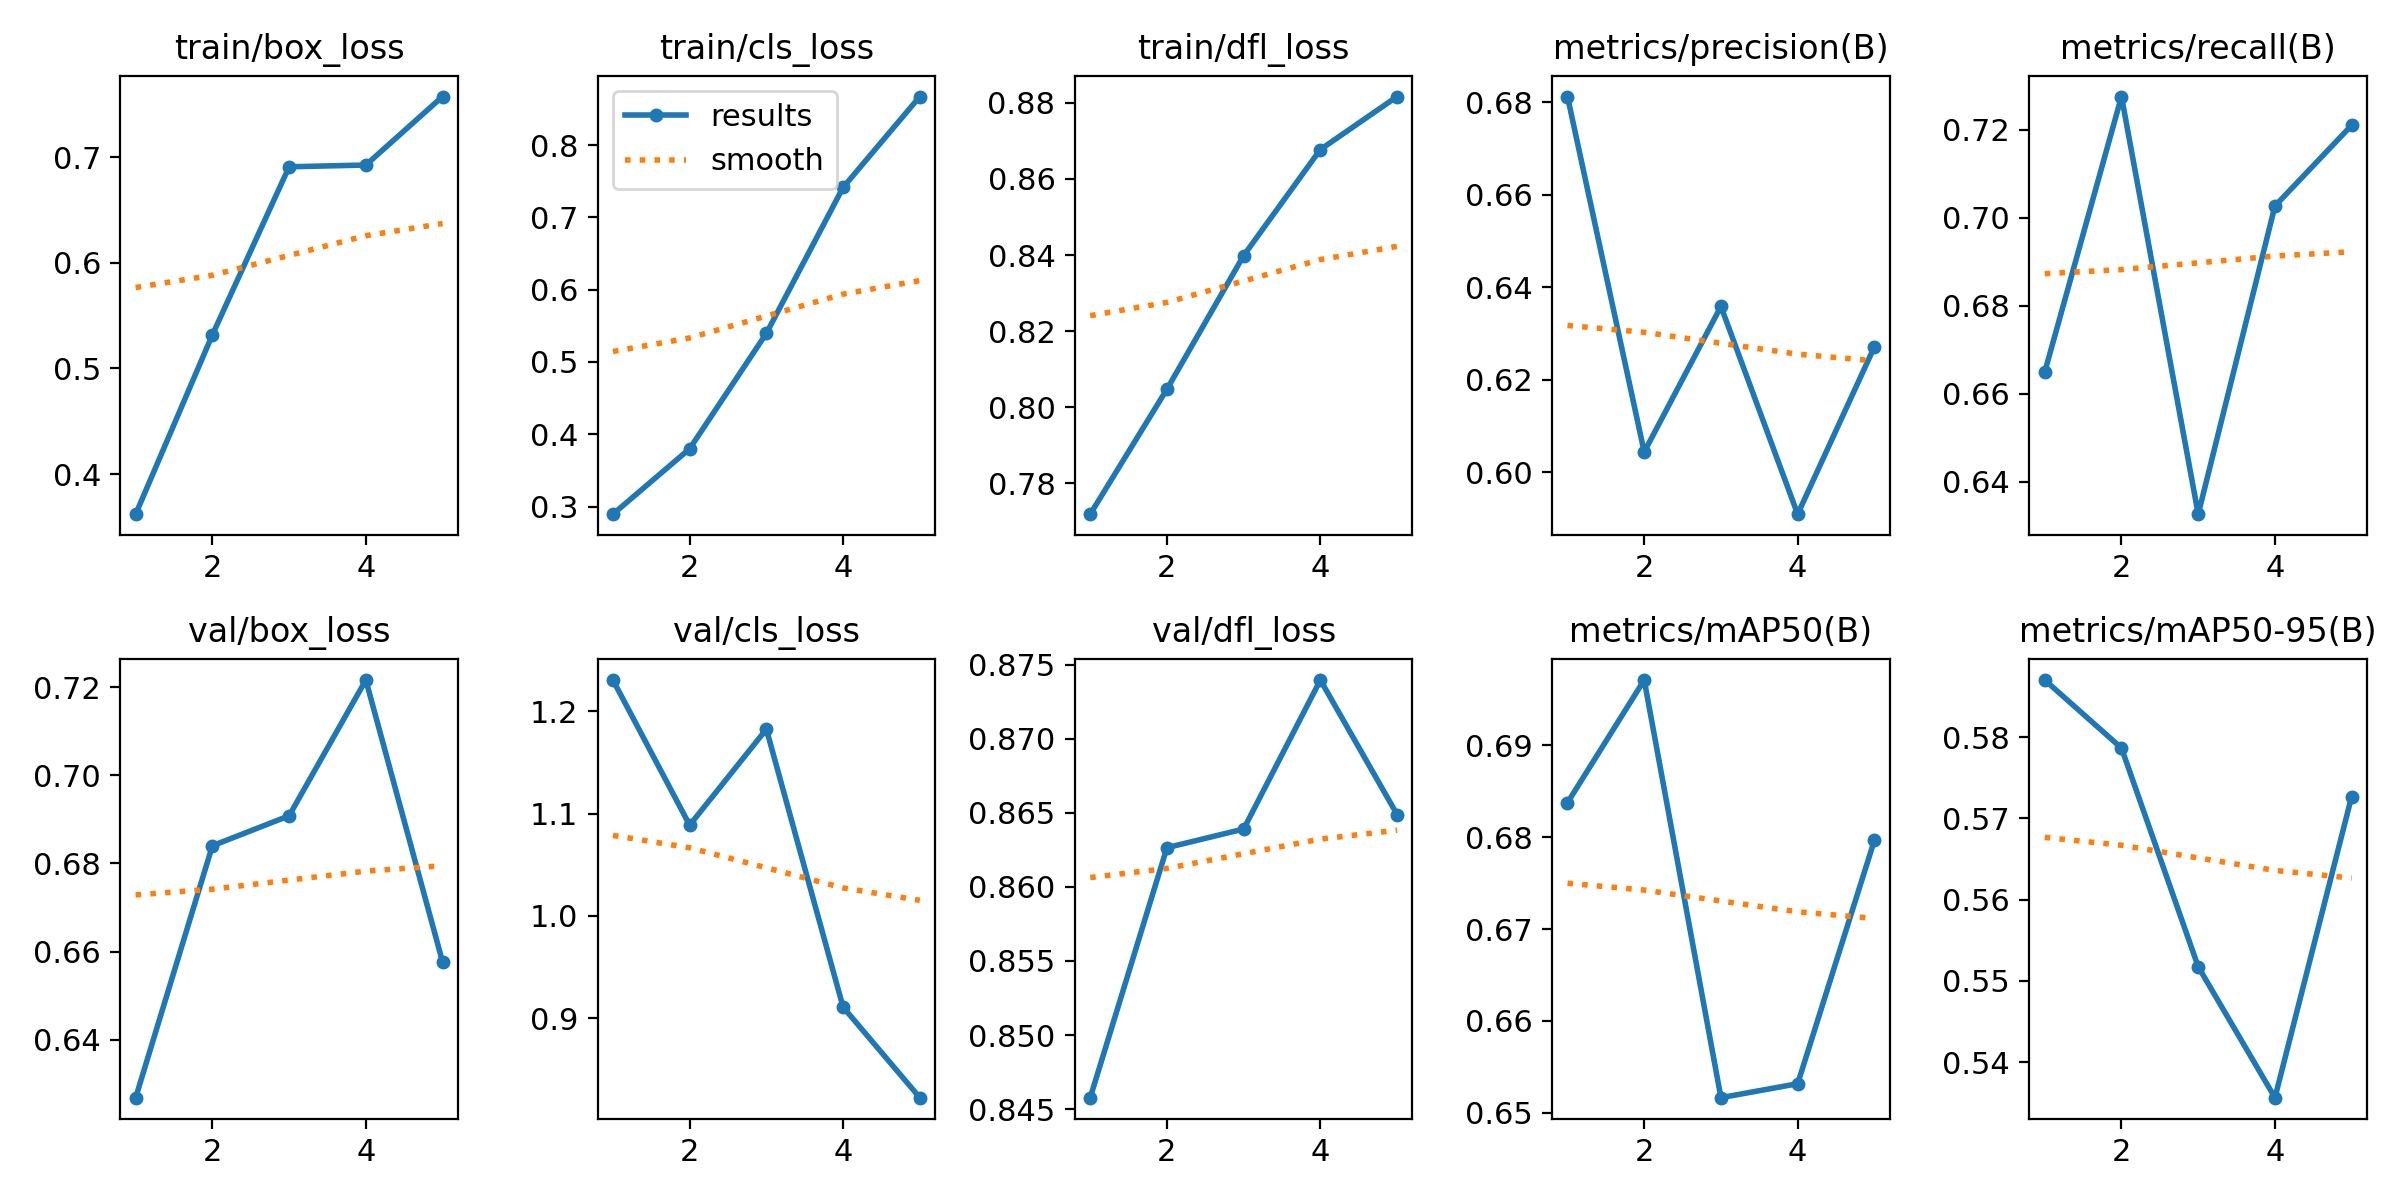

The data file committed next to this chart (first rows):
epoch, time, train/box_loss, train/cls_loss, train/dfl_loss, metrics/precision(B), metrics/recall(B), metrics/mAP50(B), metrics/mAP50-95(B), val/box_loss, val/cls_loss, val/dfl_loss, lr/pg0, lr/pg1, lr/pg2
1, 34.89, 0.362, 0.2894, 0.7719, 0.6813, 0.665, 0.6838, 0.587, 0.6269, 1.23, 0.8458, 0.0005536, 0.0005536, 0.0005536
2, 69.56, 0.5318, 0.3799, 0.8047, 0.6044, 0.7276, 0.6971, 0.5787, 0.684, 1.089, 0.8627, 0.0008897, 0.0008897, 0.0008897
3, 104.3, 0.6909, 0.5396, 0.8399, 0.6359, 0.6326, 0.6516, 0.5518, 0.6908, 1.182, 0.8639, 0.001006, 0.001006, 0.001006
4, 138.6, 0.6926, 0.7415, 0.8677, 0.5909, 0.7027, 0.6532, 0.5356, 0.7216, 0.9109, 0.874, 0.0006768, 0.0006768, 0.0006768
5, 172.7, 0.7575, 0.8671, 0.8816, 0.6271, 0.7211, 0.6797, 0.5727, 0.6577, 0.8225, 0.8649, 0.0003467, 0.0003467, 0.0003467
